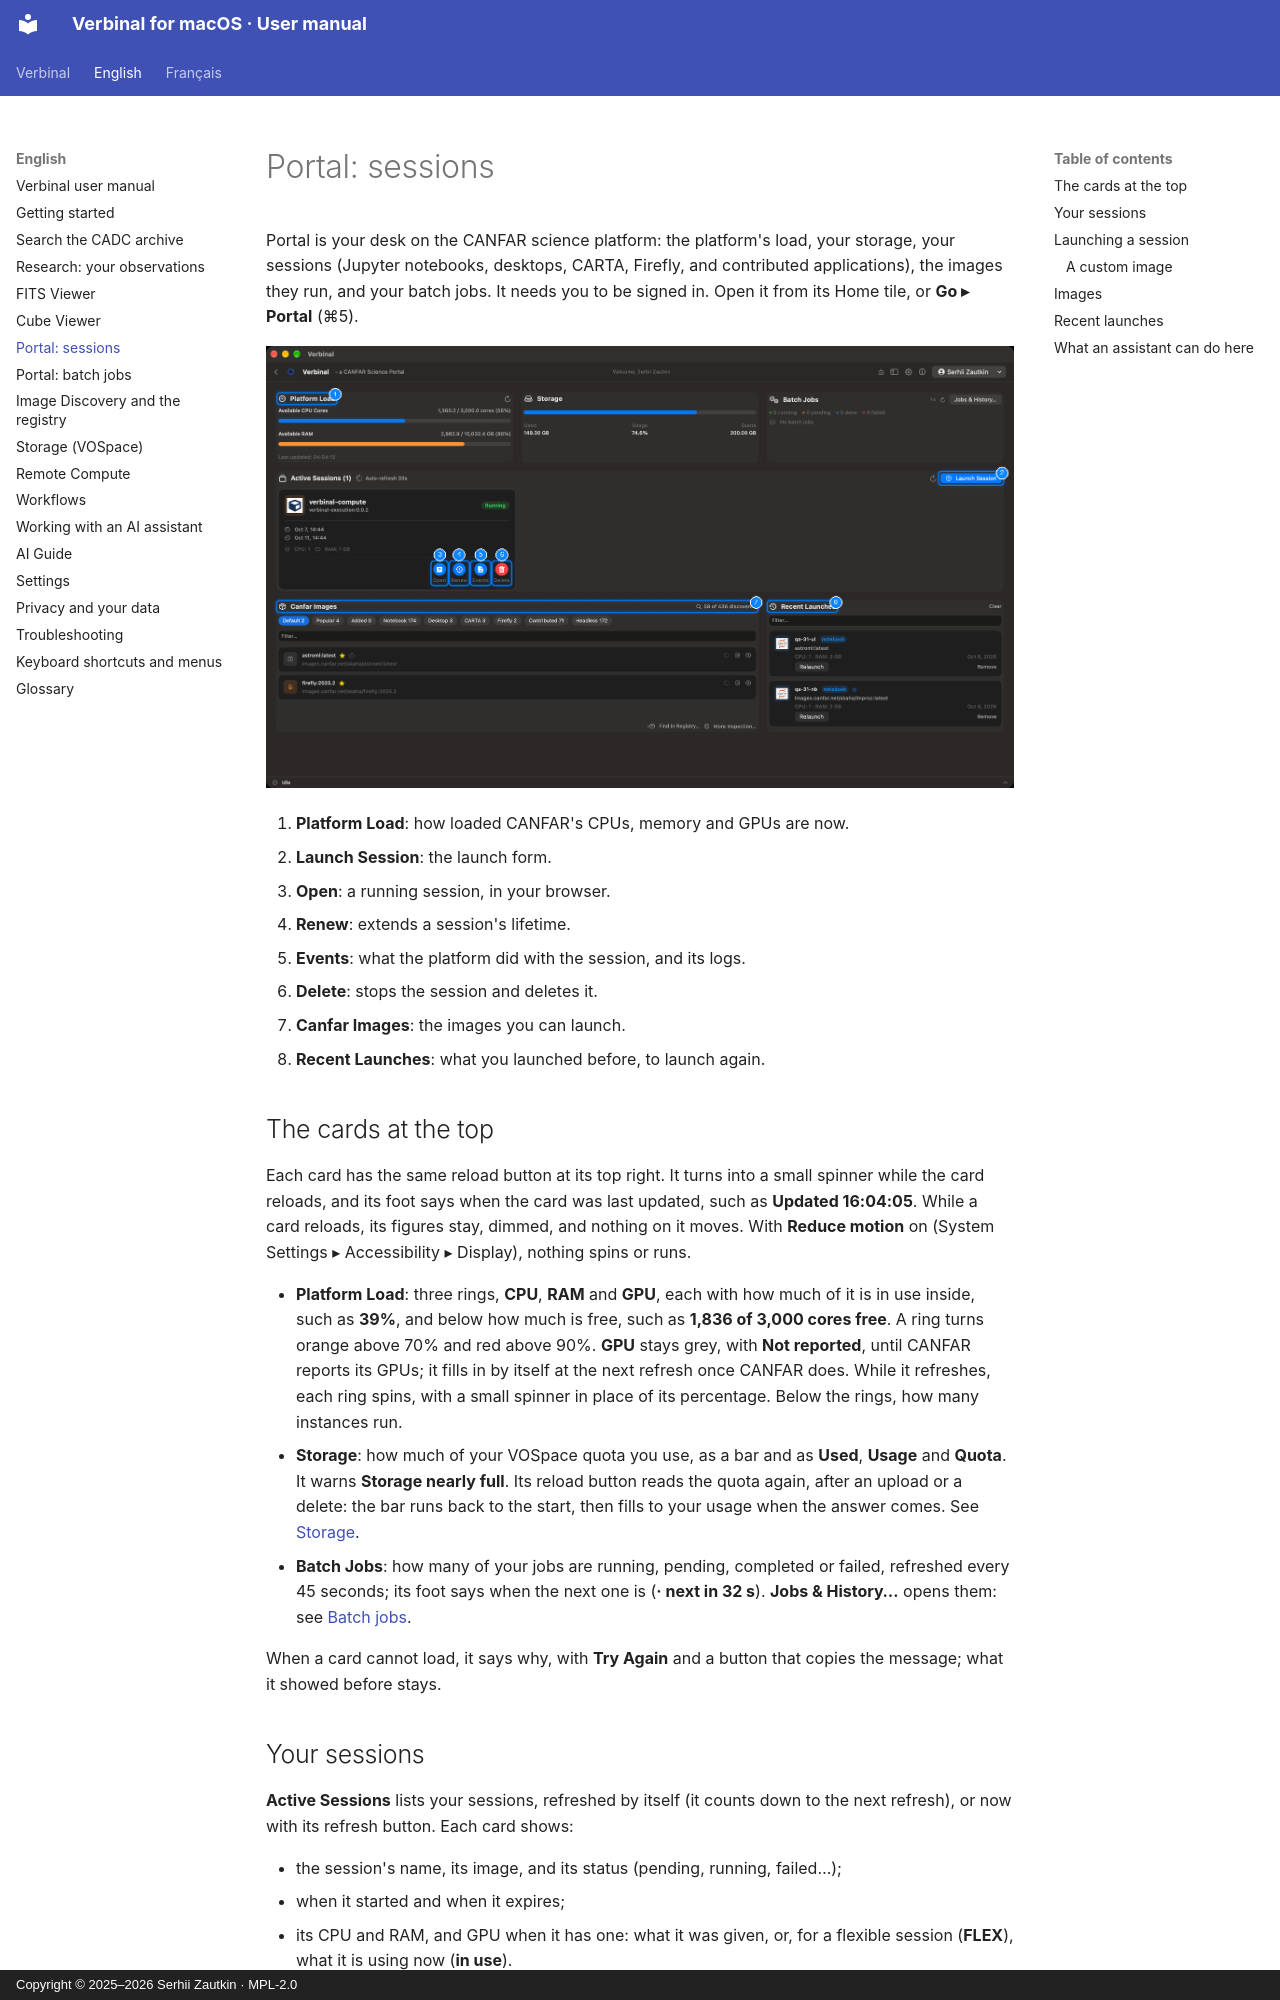

repository: szautkin/canfar-macos · page: en/06-portal-sessions/index.html · generator: mkdocs · copyright: Copyright © 2025–2026 Serhii Zautkin · MPL-2.0

# Portal: sessions

Portal is your desk on the CANFAR science platform: the platform's load, your storage, your sessions
(Jupyter notebooks, desktops, CARTA, Firefly, and contributed applications), the images they run, and
your batch jobs. It needs you to be signed in. Open it from its Home tile, or **Go ▸ Portal** (⌘5).

![Portal](../images/en/06-portal-sessions/portal.png)

1. **Platform Load**: how loaded CANFAR's CPUs, memory and GPUs are now.
2. **Launch Session**: the launch form.
3. **Open**: a running session, in your browser.
4. **Renew**: extends a session's lifetime.
5. **Events**: what the platform did with the session, and its logs.
6. **Delete**: stops the session and deletes it.
7. **Canfar Images**: the images you can launch.
8. **Recent Launches**: what you launched before, to launch again.
